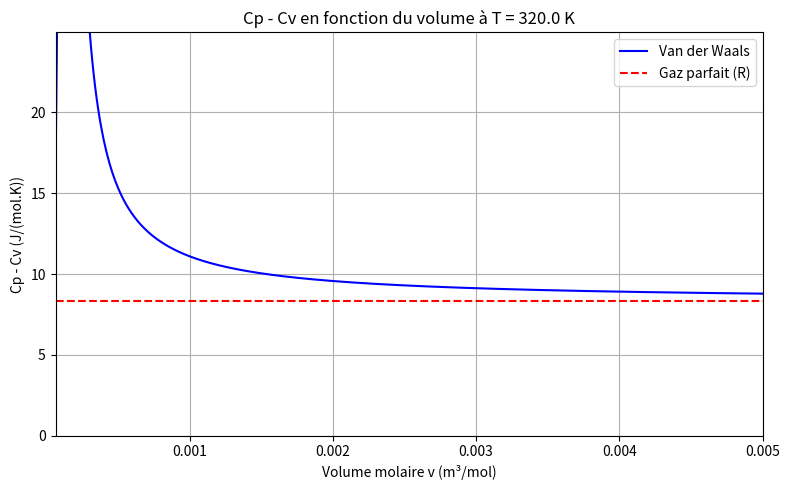

Source code (Python):
import matplotlib.pyplot as plt
import numpy as np
import matplotlib.pyplot as plt
# --- 1. Définition des paramètres (Données du problème) ---
a = 0.364 # Constante de Van der Waals (Pa.m^6/mol^2)
b = 4.267e-5 # Covolume de Van der Waals (m^3/mol)
R = 8.314462618 # Constante des gaz parfaits (J/(mol.K))
T = 320.0 # Température (K)
v = 1.0e-3 # Volume molaire (m^3/mol)
#Calcule la différence Cp - Cv pour un gaz de Van der Waals en utilisant la relation de Mayer généralisée.
#Prend en entrée la température T (en K) et le volume molaire v (en m3/mol).
def cp_moins_cv_vdw(T, v):
    # 1. Dérivée partielle de P par rapport à T à v constant : (dP/dT)_v
    # D'après l'équation de Van der Waals, cette dérivée vaut R/(v-b)
    dpdt = R/(v-b)
    # 2. Dérivée partielle de P par rapport à v à T constant : (dP/dv)_T
    # La formule (donnée dans l'énoncé) est : -RT/(v-b)^2 + 2a/v^3
    dpdv = -R*T/(v-b)**2 + 2*a/v**3
    # 3. Sécurité : Vérification de la singularité (division par zéro)
    # Si dpdv est très proche de zéro (à 10^-12 près), la fraction va exploser.
    # np.isclose vérifie si la valeur est quasi-nulle.
    if np.any(np.isclose(dpdv, 0, atol=1e-12)):
        raise ValueError("Derivee en volume proche de zero")
    # 4. Application de la formule de Mayer généralisée
    # Formule : Cp - Cv = -T * ( (dP/dT)_v )^2 / (dP/dv)_T
    return -T*dpdt**2/dpdv
# On affiche la valeur théorique pour le gaz parfait (qui est simplement R)
print("Cp-Cv ideal :", R)
# On calcule et affiche la valeur pour le gaz de Van der Waals à T=320K et v=1e-3
print("Cp-Cv VdW :", cp_moins_cv_vdw(T,v))

# --- 2. Création des données pour le graphique ---
# On prend des volumes allant de 1.5 * b (pour éviter v=b) jusqu'à 5e-3
v_min = 1.5 * b 
v_max = 5.0e-3
volumes = np.linspace(v_min, v_max, 500)

# Calcul de Cp - Cv pour chaque volume
# On utilise une liste en compréhension pour gérer les éventuels "NaN"
cp_moins_cv = np.array([cp_moins_cv_vdw(T, v) for v in volumes])

# Valeur pour le gaz parfait (constante R)
cp_moins_cv_ideal = np.full_like(volumes, R)

# --- 3. Tracé du graphique ---
plt.figure(figsize=(8, 5))

# Courbe Van der Waals
plt.plot(volumes, cp_moins_cv, label="Van der Waals", color="blue")

# Ligne horizontale pour le gaz parfait
plt.plot(volumes, cp_moins_cv_ideal, label="Gaz parfait (R)", color="red", linestyle="--")

# Mise en forme
plt.xlabel("Volume molaire v (m³/mol)")
plt.ylabel("Cp - Cv (J/(mol.K))")
plt.title(f"Cp - Cv en fonction du volume à T = {T} K")
plt.ylim(0, 3 * R) # On limite l'axe Y pour ne pas être écrasé par les singularités
plt.xlim(v_min, v_max)
plt.grid(True)
plt.legend()
plt.tight_layout()
plt.show()
